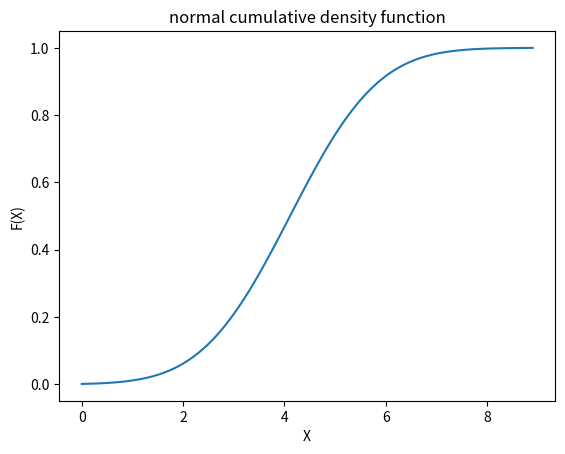

Write Python code to recreate this figure.
# Example 11. A study on movie customers has revealed that their
# spending on concessions is approximately normally distributed
# with a mean of $4.11 and a standard deviation of $1.37.
# What percentage of customers will spend more than $3.00 on concessions?

import numpy as np
import matplotlib.pyplot as plt
from scipy.stats import norm

if __name__ == '__main__':
    mean = 4.11
    std = 1.37
    #x-axis ranges from 0 and 9 with .1 steps
    x = np.arange(0, 9, 0.1)
    #plot cumulative distribution with mean and standard deviation 1
    plt.plot(x, norm.cdf(x, mean, std))
    # naming the x axis
    plt.xlabel('X')
    # naming the y axis
    plt.ylabel('F(X)')
    # giving a title to my graph
    plt.title('normal cumulative density function')
    # save fig and show the plot
    plt.savefig('ex11.png')
    plt.show()
    # output the probability of X > 3
    print(f'P(X>3) = %.4f' % (1 - norm.cdf(3, mean, std)))